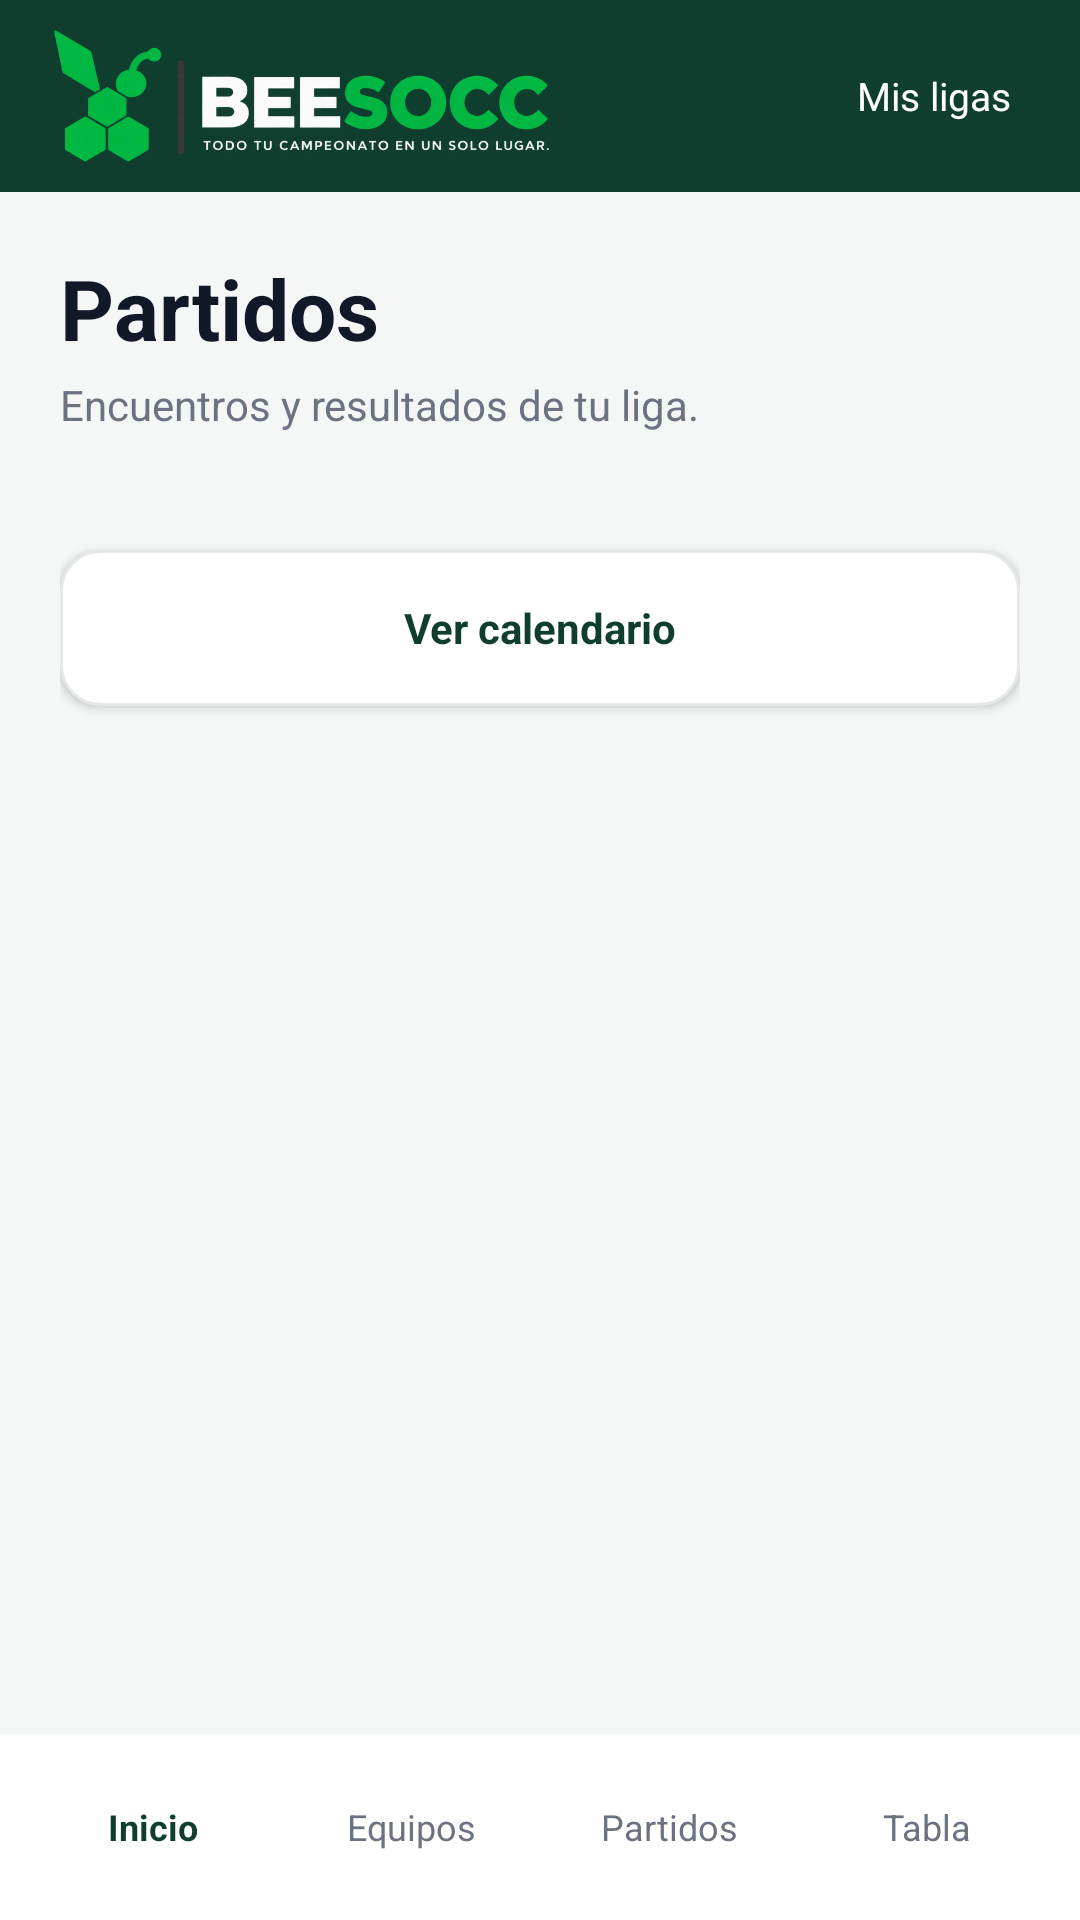

Write the Android layout XML for this screen, with the resource values it uses.
<!-- AndroidManifest.xml: application theme Theme.BEESOCC -->
<!-- res/layout/activity_partidos.xml -->
<?xml version='1.0' encoding='utf-8'?>
<LinearLayout xmlns:android="http://schemas.android.com/apk/res/android" android:layout_width="match_parent" android:layout_height="match_parent" android:background="@color/fondo" android:orientation="vertical">
    <include layout="@layout/view_toolbar" />
    <ScrollView android:layout_width="match_parent" android:layout_height="0dp" android:layout_weight="1" android:fillViewport="true" android:clipToPadding="false">
        <LinearLayout android:layout_width="match_parent" android:layout_height="wrap_content" android:orientation="vertical" android:padding="20dp">
            <TextView android:layout_width="match_parent" android:layout_height="wrap_content" style="@style/Titulo" android:text="Partidos" />
            <Space android:layout_width="1dp" android:layout_height="4dp" />
            <TextView android:layout_width="match_parent" android:layout_height="wrap_content" style="@style/Subtitulo" android:text="Encuentros y resultados de tu liga." />
            <Space android:layout_width="1dp" android:layout_height="24dp" />
            <LinearLayout android:id="@+id/listaPartidos" android:layout_width="match_parent" android:layout_height="wrap_content" android:orientation="vertical" />
            <Space android:layout_width="1dp" android:layout_height="15dp" />
            <Button android:id="@+id/btnVerCalendario" style="@style/BotonSecundario" android:layout_width="match_parent" android:text="Ver calendario" />
            <Space android:layout_width="1dp" android:layout_height="24dp" />
        </LinearLayout>
    </ScrollView>
    <include layout="@layout/view_bottom_nav" />
</LinearLayout>
<!-- res/layout/view_toolbar.xml (included above) -->
<?xml version='1.0' encoding='utf-8'?>
<LinearLayout xmlns:android="http://schemas.android.com/apk/res/android" android:layout_width="match_parent" android:layout_height="64dp" android:background="@color/verde_oscuro" android:gravity="center_vertical" android:orientation="horizontal" android:paddingStart="18dp" android:paddingEnd="14dp">
    <ImageView android:layout_width="165dp" android:layout_height="48dp" android:src="@drawable/logo_horiz" android:scaleType="fitCenter" android:contentDescription="Logo BEESOCC" />
    <Space android:layout_width="0dp" android:layout_height="1dp" android:layout_weight="1" />
    <TextView android:id="@+id/btnVolverLigas" android:layout_width="wrap_content" android:layout_height="44dp" android:gravity="center" android:padding="9dp" android:text="Mis ligas" android:textColor="@color/blanco" android:textSize="13sp" />
</LinearLayout>
<!-- res/layout/view_bottom_nav.xml (included above) -->
<?xml version='1.0' encoding='utf-8'?>
<LinearLayout xmlns:android="http://schemas.android.com/apk/res/android" android:layout_width="match_parent" android:layout_height="62dp" android:background="@color/blanco" android:orientation="horizontal" android:gravity="center_vertical" android:paddingStart="8dp" android:paddingEnd="8dp">
    <TextView android:id="@+id/navResumen" android:layout_width="0dp" android:layout_weight="1" android:layout_height="match_parent" android:gravity="center" android:text="Inicio" android:textSize="12sp" android:textColor="@color/verde_oscuro" android:textStyle="bold" />
    <TextView android:id="@+id/navEquipos" android:layout_width="0dp" android:layout_weight="1" android:layout_height="match_parent" android:gravity="center" android:text="Equipos" android:textSize="12sp" android:textColor="@color/gris" />
    <TextView android:id="@+id/navPartidos" android:layout_width="0dp" android:layout_weight="1" android:layout_height="match_parent" android:gravity="center" android:text="Partidos" android:textSize="12sp" android:textColor="@color/gris" />
    <TextView android:id="@+id/navTabla" android:layout_width="0dp" android:layout_weight="1" android:layout_height="match_parent" android:gravity="center" android:text="Tabla" android:textSize="12sp" android:textColor="@color/gris" />
</LinearLayout>
<!-- resources referenced by this layout -->
<resources>
  <color name="blanco">#FFFFFF</color>
  <color name="fondo">#F5F7F6</color>
  <color name="gris">#6B7280</color>
  <color name="verde_oscuro">#0F3D2E</color>
  <!-- drawable logo_horiz: png bitmap (drawable-nodpi, 122670 bytes) -->
  <style name="BotonSecundario">
          <item name="android:layout_height">52dp</item>
          <item name="android:background">@drawable/bg_secondary</item>
          <item name="android:backgroundTint">@null</item>
          <item name="android:textColor">@color/verde_oscuro</item>
          <item name="android:textAllCaps">false</item>
          <item name="android:textStyle">bold</item>
          <item name="android:textSize">14sp</item>
          <item name="android:paddingStart">16dp</item>
          <item name="android:paddingEnd">16dp</item>
      </style>
  <style name="Subtitulo">
          <item name="android:textColor">@color/gris</item>
          <item name="android:textSize">14sp</item>
          <item name="android:lineSpacingExtra">4dp</item>
      </style>
  <style name="Titulo">
          <item name="android:textColor">@color/texto</item>
          <item name="android:textSize">28sp</item>
          <item name="android:textStyle">bold</item>
      </style>
  <style name="Theme.BEESOCC" parent="android:style/Theme.Material.Light.NoActionBar">
          <item name="android:fontFamily">sans-serif</item>
          <item name="android:colorAccent">@color/verde</item>
          <item name="android:statusBarColor">@color/verde_oscuro</item>
          <item name="android:navigationBarColor">@color/verde_oscuro</item>
          <item name="android:windowLightStatusBar">false</item>
          <item name="android:windowBackground">@color/fondo</item>
      </style>
  <!-- drawable bg_secondary (drawable) -->
  <?xml version='1.0' encoding='utf-8'?>
  <shape xmlns:android="http://schemas.android.com/apk/res/android" android:shape="rectangle">
      <solid android:color="@color/blanco" />
      <stroke android:width="1dp" android:color="@color/borde" />
      <corners android:radius="13dp" />
  </shape>
  <color name="texto">#111827</color>
  <color name="verde">#16A34A</color>
  <color name="borde">#E5E7EB</color>
</resources>
